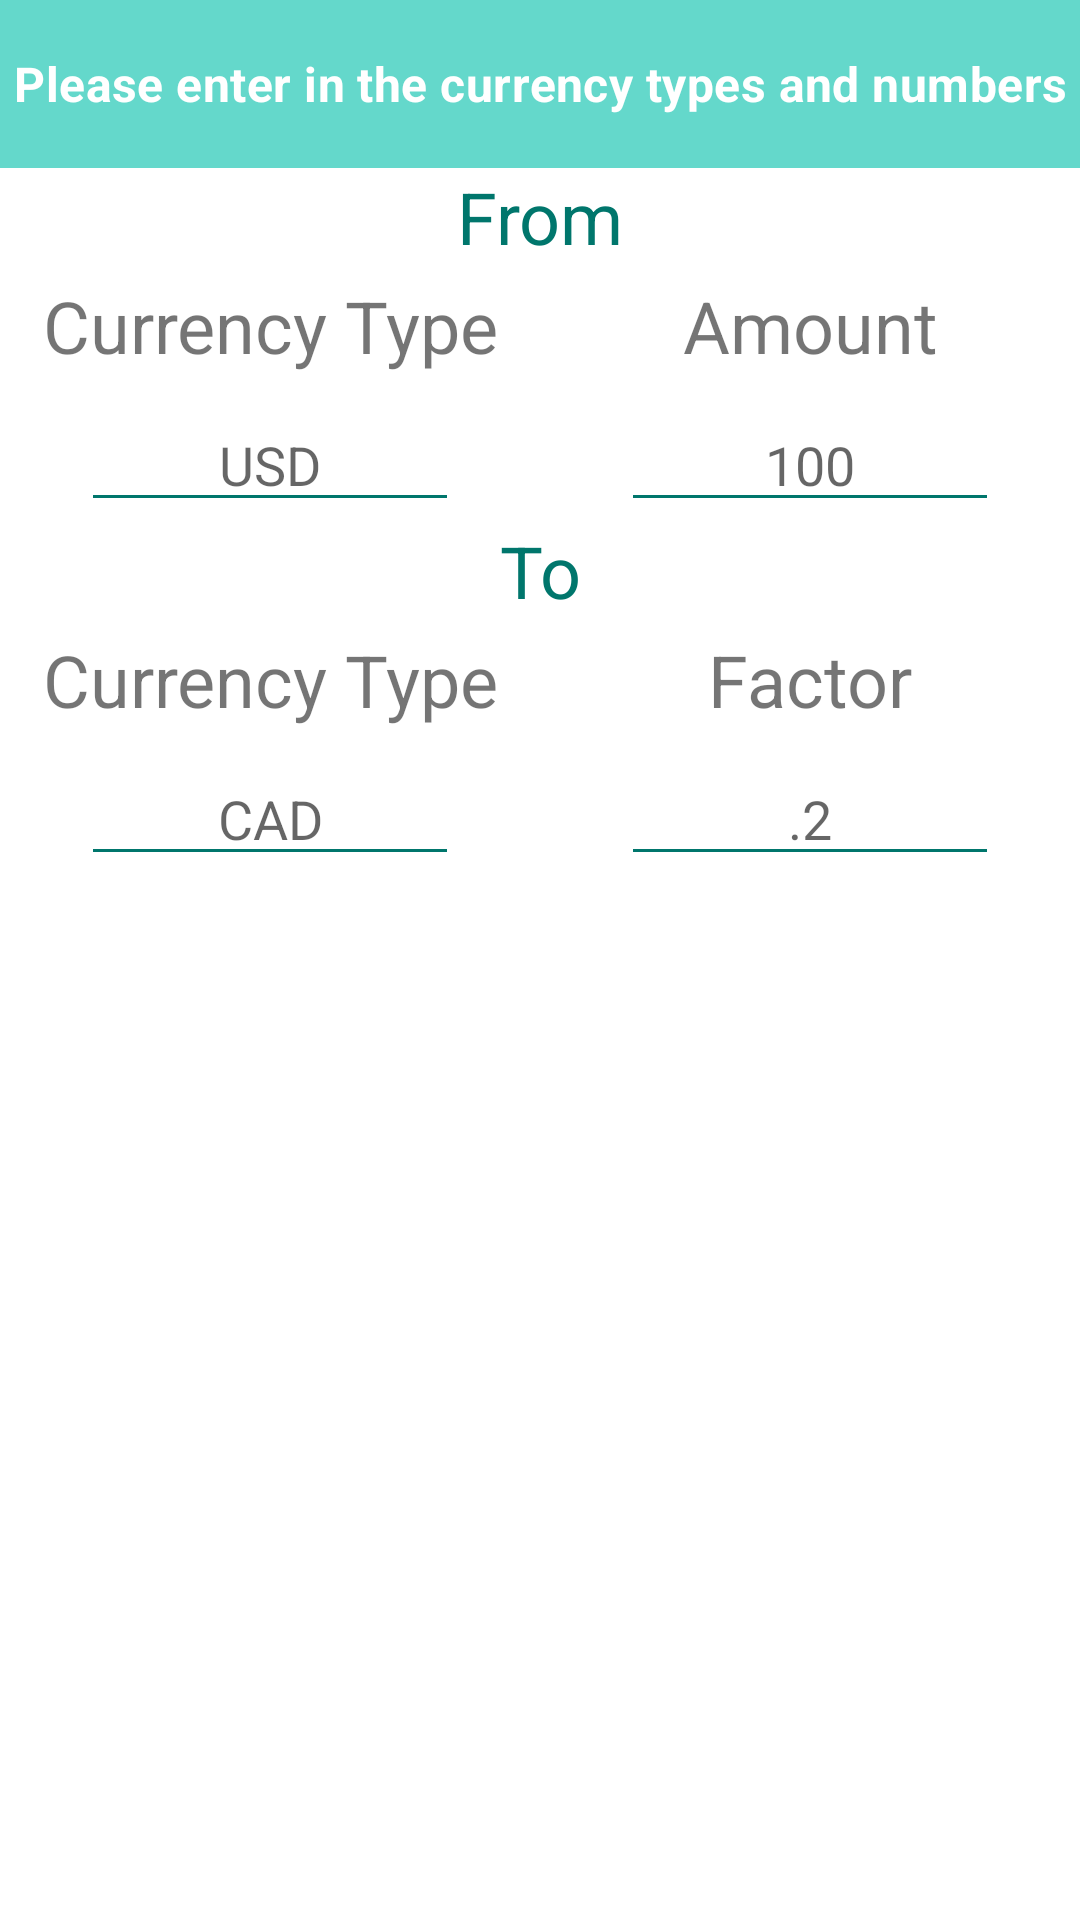

Reconstruct the res/layout file that produces this screen, plus the resources it refers to.
<!-- AndroidManifest.xml: application theme Theme.CurrencyConverter -->
<!-- res/layout/content_main.xml -->
<?xml version="1.0" encoding="utf-8"?>
<androidx.constraintlayout.widget.ConstraintLayout
    xmlns:android="http://schemas.android.com/apk/res/android"
    xmlns:app="http://schemas.android.com/apk/res-auto"
    android:layout_width="match_parent"
    android:layout_height="match_parent"
    app:layout_behavior="@string/appbar_scrolling_view_behavior">

    <include layout="@layout/main_include_banner_bar" />
    <include layout="@layout/main_include_text_and_edits" />
</androidx.constraintlayout.widget.ConstraintLayout>
<!-- res/layout/main_include_banner_bar.xml (included above) -->
<?xml version="1.0" encoding="utf-8"?>


<com.google.android.material.appbar.AppBarLayout
    xmlns:android="http://schemas.android.com/apk/res/android"
    xmlns:app="http://schemas.android.com/apk/res-auto"
    xmlns:tools="http://schemas.android.com/tools"
    android:id="@+id/top_bar"
    android:layout_width="match_parent"
    android:layout_height="?actionBarSize"
    android:background="@color/primaryLightColor"
    android:gravity="center"
    app:layout_constraintStart_toStartOf="parent"
    app:layout_constraintTop_toTopOf="parent"
    tools:showIn="@layout/content_main"
    tools:ignore="Overdraw">

    <TextView
        android:layout_width="match_parent"
        android:layout_height="wrap_content"
        android:gravity="center"
        android:text="@string/banner_text"
        android:textAppearance="@style/TextAppearance.MaterialComponents.Subtitle1"
        android:textStyle="bold"
        android:textColor="@android:color/primary_text_dark" />
</com.google.android.material.appbar.AppBarLayout>
<!-- res/layout/main_include_text_and_edits.xml (included above) -->
<?xml version="1.0" encoding="utf-8"?>

<merge xmlns:android="http://schemas.android.com/apk/res/android"
    xmlns:app="http://schemas.android.com/apk/res-auto"
    xmlns:tools="http://schemas.android.com/tools"
    tools:showIn="@layout/activity_main">

    <androidx.constraintlayout.widget.Guideline
        android:id="@+id/guide"
        android:layout_width="wrap_content"
        android:layout_height="match_parent"
        android:orientation="vertical"
        app:layout_constraintGuide_percent=".5" />

    <TextView
        android:id="@+id/from"
        style="@style/category"
        android:text="@string/from"
        app:layout_constraintEnd_toEndOf="parent"
        app:layout_constraintStart_toStartOf="parent"
        app:layout_constraintTop_toBottomOf="@+id/top_bar" />

    <TextView
        android:id="@+id/to"
        style="@style/category"
        android:text="@string/to"
        app:layout_constraintEnd_toEndOf="parent"
        app:layout_constraintStart_toStartOf="parent"
        app:layout_constraintTop_toBottomOf="@id/edit_from_ct" />

    <TextView
        android:id="@+id/from_ct"
        style="@style/text_views"
        android:text="@string/currency_type"
        app:layout_constraintEnd_toStartOf="@id/guide"
        app:layout_constraintStart_toStartOf="parent"
        app:layout_constraintTop_toBottomOf="@id/from" />

    <EditText
        android:id="@+id/edit_from_ct"
        style="@style/edit_text"
        android:hint="@string/usd"
        app:layout_constraintEnd_toStartOf="@id/guide"
        app:layout_constraintStart_toStartOf="parent"
        app:layout_constraintTop_toBottomOf="@id/from_ct"
        android:importantForAutofill="no" />

    <TextView
        android:id="@+id/amount"
        style="@style/text_views"
        android:text="@string/amount"
        app:layout_constraintEnd_toEndOf="parent"
        app:layout_constraintStart_toStartOf="@id/guide"
        app:layout_constraintTop_toBottomOf="@id/from" />

    <EditText
        android:id="@+id/edit_amount"
        style="@style/edit_text"
        android:hint="@string/_100"
        android:importantForAutofill="no"
        app:layout_constraintEnd_toEndOf="parent"
        app:layout_constraintStart_toStartOf="@id/guide"
        app:layout_constraintTop_toBottomOf="@id/amount" />


    <TextView
        android:id="@+id/to_ct"
        style="@style/text_views"
        android:text="@string/currency_type"
        app:layout_constraintEnd_toEndOf="@id/guide"
        app:layout_constraintStart_toStartOf="parent"
        app:layout_constraintTop_toBottomOf="@id/to" />

    <EditText
        android:id="@+id/edit_to_ct"
        style="@style/edit_text"
        android:hint="@string/hint_type"
        app:layout_constraintEnd_toEndOf="@id/guide"
        app:layout_constraintStart_toStartOf="parent"
        app:layout_constraintTop_toBottomOf="@id/to_ct" />

    <TextView
        android:id="@+id/factor"
        style="@style/text_views"
        android:text="@string/factor"
        app:layout_constraintEnd_toEndOf="parent"
        app:layout_constraintStart_toStartOf="@id/guide"
        app:layout_constraintTop_toBottomOf="@id/to" />

    <EditText
        android:id="@+id/edit_factor"
        style="@style/edit_text"
        android:autofillHints="@string/hint_factor"
        android:hint="@string/hint_factor"
        app:layout_constraintEnd_toEndOf="parent"
        app:layout_constraintStart_toStartOf="@id/guide"
        app:layout_constraintTop_toBottomOf="@id/factor" />
</merge>
<!-- res/layout/activity_main.xml (included above) -->
<?xml version="1.0" encoding="utf-8"?>
<androidx.coordinatorlayout.widget.CoordinatorLayout xmlns:android="http://schemas.android.com/apk/res/android"
    xmlns:app="http://schemas.android.com/apk/res-auto"
    xmlns:tools="http://schemas.android.com/tools"
    android:layout_width="match_parent"
    android:layout_height="match_parent"
    tools:context=".MainActivity">

    <com.google.android.material.appbar.AppBarLayout
        android:layout_width="match_parent"
        android:layout_height="wrap_content"
        android:theme="@style/Theme.CurrencyConverter.AppBarOverlay">

        <androidx.appcompat.widget.Toolbar
            android:id="@+id/toolbar"
            android:layout_width="match_parent"
            android:layout_height="?attr/actionBarSize"
            android:background="?attr/colorPrimary"
            app:popupTheme="@style/Theme.CurrencyConverter.PopupOverlay" />

    </com.google.android.material.appbar.AppBarLayout>

    <include layout="@layout/content_main" />

    <com.google.android.material.floatingactionbutton.ExtendedFloatingActionButton
        android:id="@+id/fab"
        android:text="@string/calculate"
        android:layout_width="wrap_content"
        android:layout_height="wrap_content"
        android:layout_gravity="bottom|center"
        android:layout_marginBottom="16dp"
        app:icon="@android:drawable/ic_media_play" />

</androidx.coordinatorlayout.widget.CoordinatorLayout>
<!-- resources referenced by this layout -->
<resources>
  <color name="primaryLightColor">#64d8cb</color>
  <string name="_100">100</string>
  <string name="amount">Amount</string>
  <string name="banner_text">Please enter in the currency types and numbers</string>
  <string name="calculate">Calculate</string>
  <string name="currency_type">Currency Type</string>
  <string name="factor">Factor</string>
  <string name="from">From</string>
  <string name="hint_factor">.2</string>
  <string name="hint_type">CAD</string>
  <string name="to">To</string>
  <string name="usd">USD</string>
  <style name="Theme.CurrencyConverter.AppBarOverlay" parent="ThemeOverlay.MaterialComponents.Dark.ActionBar" />
  <style name="Theme.CurrencyConverter.PopupOverlay" parent="ThemeOverlay.MaterialComponents.Light" />
  <style name="category">
          <item name="android:layout_width">wrap_content</item>
          <item name="android:layout_height">wrap_content</item>
          <item name="android:gravity">center_horizontal</item>
          <item name="android:textSize">@dimen/card_text_larger_size</item>
          <item name="android:textColor">@color/primaryDarkColor</item>
      </style>
  <style name="edit_text">
          <item name="android:layout_width">wrap_content</item>
          <item name="android:layout_height">wrap_content</item>
          <item name="android:layout_marginTop">@dimen/standard_margin</item>
          <item name="android:ems">6</item>
          <item name="android:textSize">@dimen/card_text_standard_size</item>
          <item name="android:gravity">center_horizontal</item>
          <item name="android:backgroundTint">@color/primaryDarkColor</item>
          <item name="android:textColor">@color/primaryDarkColor</item>
  
      </style>
  <style name="text_views">
          <item name="android:layout_width">wrap_content</item>
          <item name="android:layout_height">wrap_content</item>
          <item name="android:layout_marginTop">@dimen/slim_margin</item>
          <item name="android:gravity">center_horizontal</item>
          <item name="android:textSize">@dimen/card_text_larger_size</item>
      </style>
  <style name="Theme.CurrencyConverter" parent="Theme.MaterialComponents.DayNight.DarkActionBar">
          
          <item name="colorPrimary">@color/primaryColor</item>
          <item name="colorPrimaryVariant">@color/primaryDarkColor</item>
          <item name="colorOnPrimary">@color/primaryLightColor</item>
          
          <item name="colorSecondary">@color/secondaryColor</item>
          <item name="colorSecondaryVariant">@color/secondaryDarkColor</item>
          <item name="colorOnSecondary">@color/secondaryLightColor</item>
          
          <item name="android:statusBarColor" tools:targetApi="l">?attr/colorPrimaryVariant</item>
          
      </style>
  <dimen name="card_text_larger_size">24sp</dimen>
  <color name="primaryDarkColor">#00766c</color>
  <dimen name="standard_margin">8dp</dimen>
  <dimen name="card_text_standard_size">18sp</dimen>
  <dimen name="slim_margin">4dp</dimen>
  <color name="primaryColor">#26a69a</color>
  <color name="secondaryColor">#aed581</color>
  <color name="secondaryDarkColor">#7da453</color>
  <color name="secondaryLightColor">#e1ffb1</color>
</resources>
